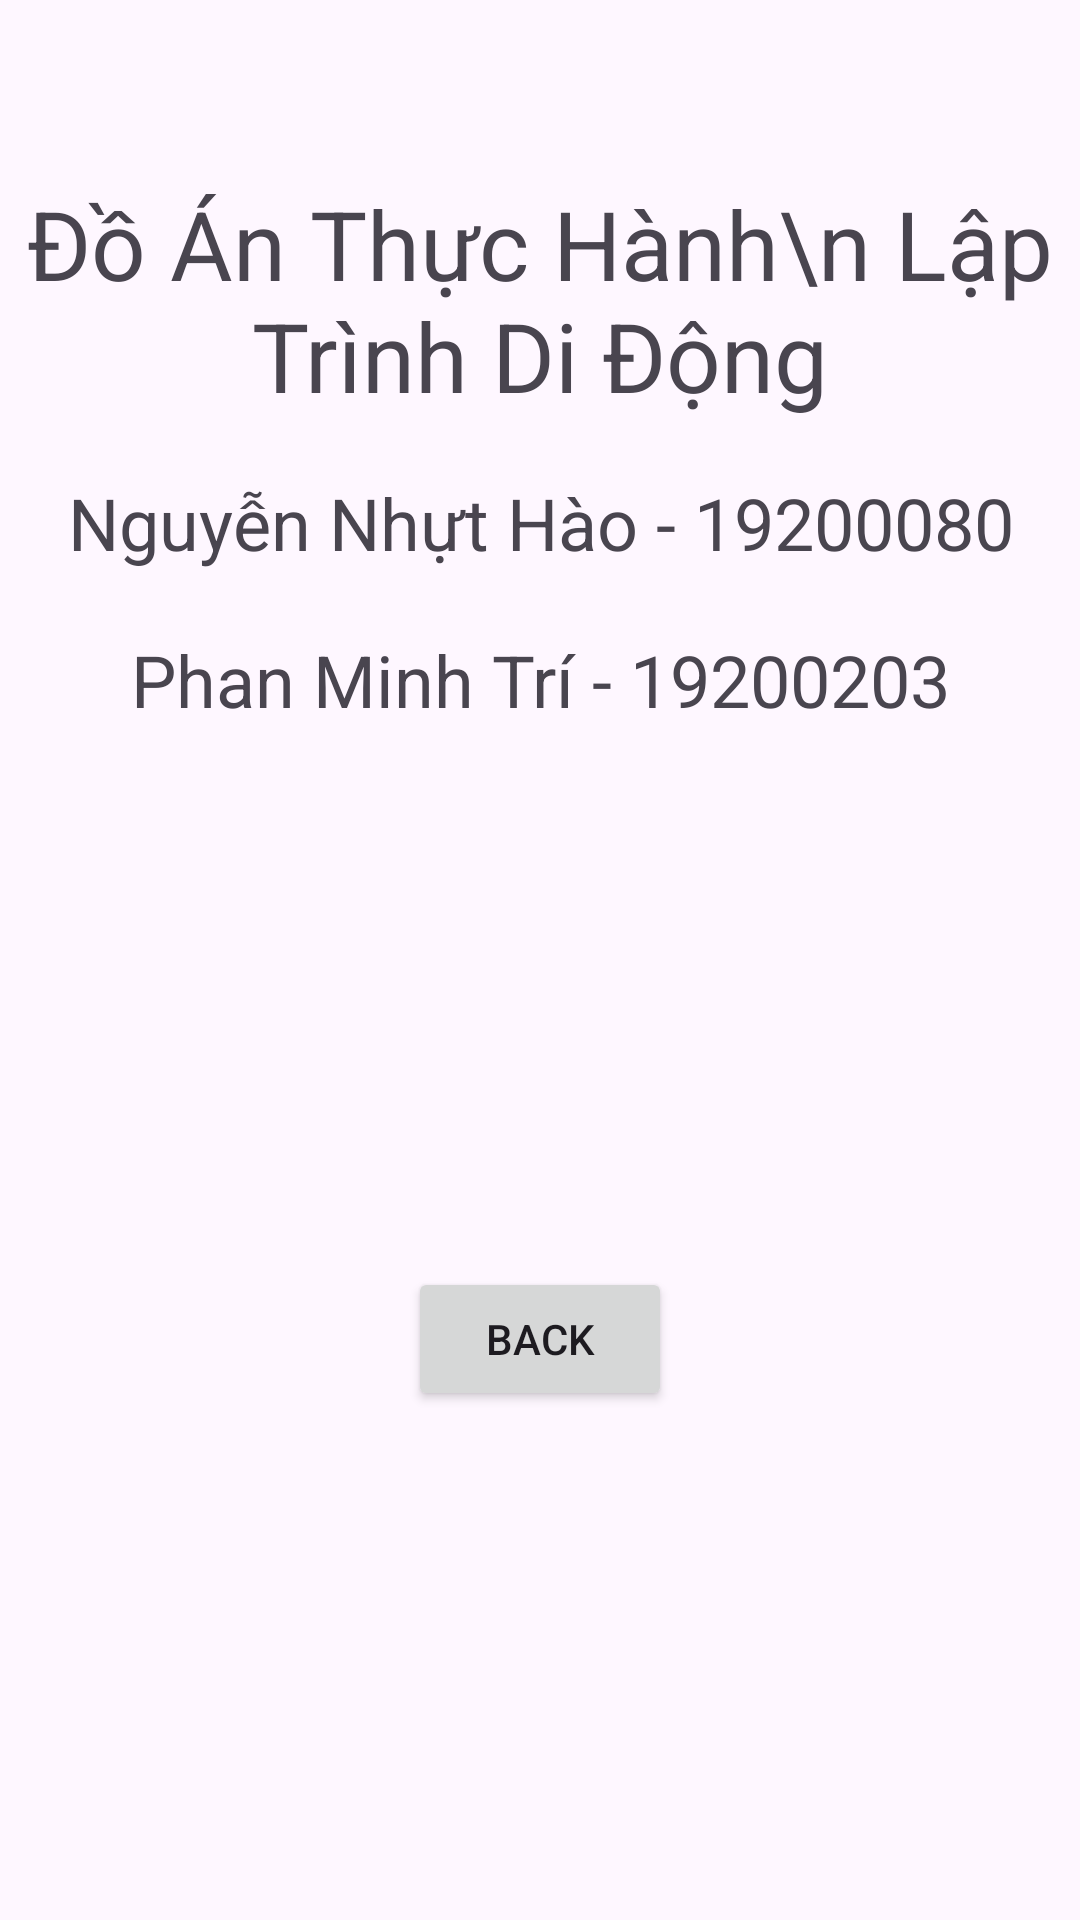

Here is an Android app screen rendered from its layout file. Give the layout XML and the strings, colors and styles it references.
<!-- AndroidManifest.xml: application theme Theme.DoAn_Nhom1A -->
<!-- res/layout/activity_introduce.xml -->
<?xml version="1.0" encoding="utf-8"?>
<androidx.constraintlayout.widget.ConstraintLayout xmlns:android="http://schemas.android.com/apk/res/android"
    xmlns:app="http://schemas.android.com/apk/res-auto"
    xmlns:tools="http://schemas.android.com/tools"
    android:layout_width="match_parent"
    android:layout_height="match_parent"
    tools:context=".Introduce">

    <TextView
        android:id="@+id/textView"
        android:layout_width="355dp"
        android:layout_height="96dp"
        android:layout_marginTop="52dp"
        android:gravity="center"
        android:text="Đồ Án Thực Hành\n Lập Trình Di Động"
        android:textSize="32dp"
        app:layout_constraintEnd_toEndOf="parent"
        app:layout_constraintStart_toStartOf="parent"
        app:layout_constraintTop_toTopOf="parent" />

    <TextView
        android:padding="10dp"
        android:id="@+id/textView3"
        android:layout_width="match_parent"
        android:layout_height="wrap_content"
        android:text="Nguyễn Nhựt Hào - 19200080"
        android:gravity="center"
        android:textSize="24dp"
        app:layout_constraintStart_toStartOf="parent"
        app:layout_constraintTop_toBottomOf="@+id/textView" />

    <TextView
        android:padding="10dp"
        android:id="@+id/textView4"
        android:layout_width="match_parent"
        android:layout_height="wrap_content"
        android:text="Phan Minh Trí - 19200203"
        android:gravity="center"
        android:textSize="24dp"
        app:layout_constraintStart_toStartOf="parent"
        app:layout_constraintTop_toBottomOf="@+id/textView3" />

    <Button
        android:id="@+id/backBtn"
        android:layout_width="wrap_content"
        android:layout_height="wrap_content"
        android:text="Back"

        app:layout_constraintBottom_toBottomOf="parent"
        app:layout_constraintEnd_toEndOf="parent"
        app:layout_constraintStart_toStartOf="parent"
        app:layout_constraintTop_toBottomOf="@+id/textView4" />


</androidx.constraintlayout.widget.ConstraintLayout>
<!-- resources referenced by this layout -->
<resources>
  <style name="Theme.DoAn_Nhom1A" parent="Base.Theme.DoAn_Nhom1A" />
  <style name="Base.Theme.DoAn_Nhom1A" parent="Theme.Material3.DayNight.NoActionBar">
          
          
      </style>
</resources>
